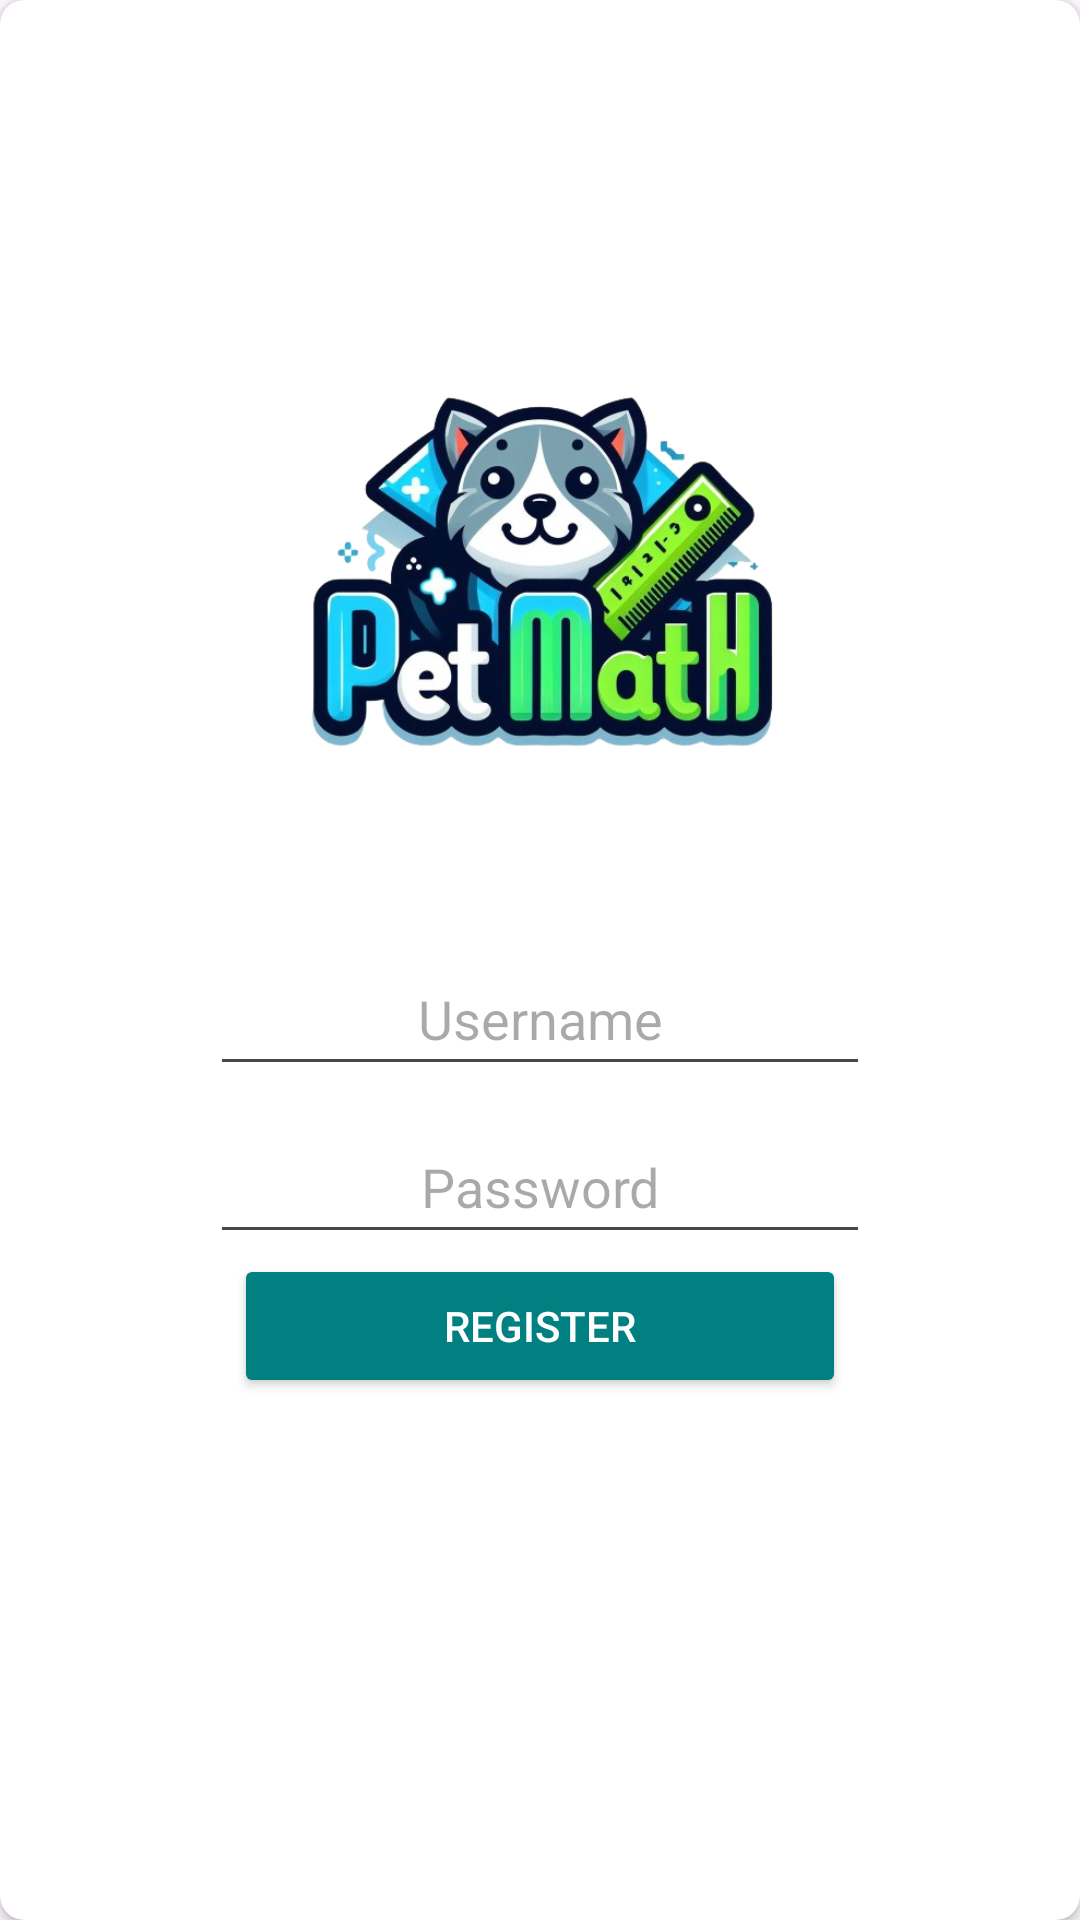

Produce the Android XML layout that renders to this screen, including the resource entries it uses.
<!-- AndroidManifest.xml: application theme Theme.PetMath -->
<!-- res/layout/activity_register.xml -->
<?xml version="1.0" encoding="utf-8"?>
<layout
    xmlns:android="http://schemas.android.com/apk/res/android"
    xmlns:app="http://schemas.android.com/apk/res-auto"
    xmlns:tools="http://schemas.android.com/tools">

    <androidx.cardview.widget.CardView
        android:layout_width="match_parent"
        android:layout_height="match_parent"
        android:layout_margin="16dp"
        app:cardCornerRadius="8dp">

        <RelativeLayout
            android:layout_width="match_parent"
            android:layout_height="600dp"
            android:layout_marginTop="30dp"
            android:padding="70dp"
            tools:context=".auth.RegisterActivity">

            <ImageView
                android:id="@+id/imageView"
                android:layout_width="226dp"
                android:layout_height="182dp"
                android:layout_centerHorizontal="true"
                android:layout_marginBottom="16dp"
                android:contentDescription="@string/todo1"
                app:srcCompat="@drawable/logopetmath" />

            <EditText
                android:id="@+id/etUsername"
                android:layout_width="match_parent"
                android:layout_height="wrap_content"
                android:layout_below="@id/imageView"
                android:layout_centerInParent="true"
                android:layout_marginTop="16dp"
                android:autofillHints=""
                android:gravity="center"
                android:hint="Username"
                android:minHeight="48dp" />

            <EditText
                android:id="@+id/etPassword"
                android:layout_width="match_parent"
                android:layout_height="wrap_content"
                android:layout_below="@id/etUsername"
                android:layout_centerInParent="true"
                android:layout_marginTop="8dp"
                android:gravity="center"
                android:hint="Password"
                android:inputType="textPassword"
                android:minHeight="48dp" />

            <Button
                android:id="@+id/btnRegister"
                android:layout_width="match_parent"
                android:layout_height="wrap_content"
                android:layout_below="@id/etPassword"
                android:layout_centerHorizontal="true"
                android:layout_marginStart="8dp"
                android:layout_marginEnd="8dp"
                android:layout_marginBottom="8dp"
                android:backgroundTint="@color/azulverdoso"
                android:gravity="center"
                android:padding="8dp"
                android:text="Register"
                android:textColor="@color/white"
                app:cardCornerRadius="4dp" />

            <ProgressBar
                android:id="@+id/progressBar"
                android:layout_width="wrap_content"
                android:layout_height="wrap_content"
                android:layout_below="@id/btnRegister"
                android:layout_centerHorizontal="true"
                android:layout_marginTop="16dp"
                android:visibility="invisible" />

            <TextView
                android:id="@+id/tvErrorMessage"
                android:layout_width="wrap_content"
                android:layout_height="wrap_content"
                android:layout_below="@id/progressBar"
                android:layout_centerHorizontal="true"
                android:layout_marginTop="8dp"
                android:text=""
                android:textColor="@android:color/holo_red_dark"
                android:visibility="gone" />

        </RelativeLayout>
    </androidx.cardview.widget.CardView>
</layout>
<!-- resources referenced by this layout -->
<resources>
  <color name="azulverdoso">#008080</color>
  <color name="white">#FFFFFFFF</color>
  <!-- drawable logopetmath: png bitmap (drawable, 251740 bytes) -->
  <string name="todo1">TODO</string>
  <style name="Theme.PetMath" parent="Base.Theme.PetMath" />
  <style name="Base.Theme.PetMath" parent="Theme.Material3.DayNight.NoActionBar">
          
          
      </style>
</resources>
